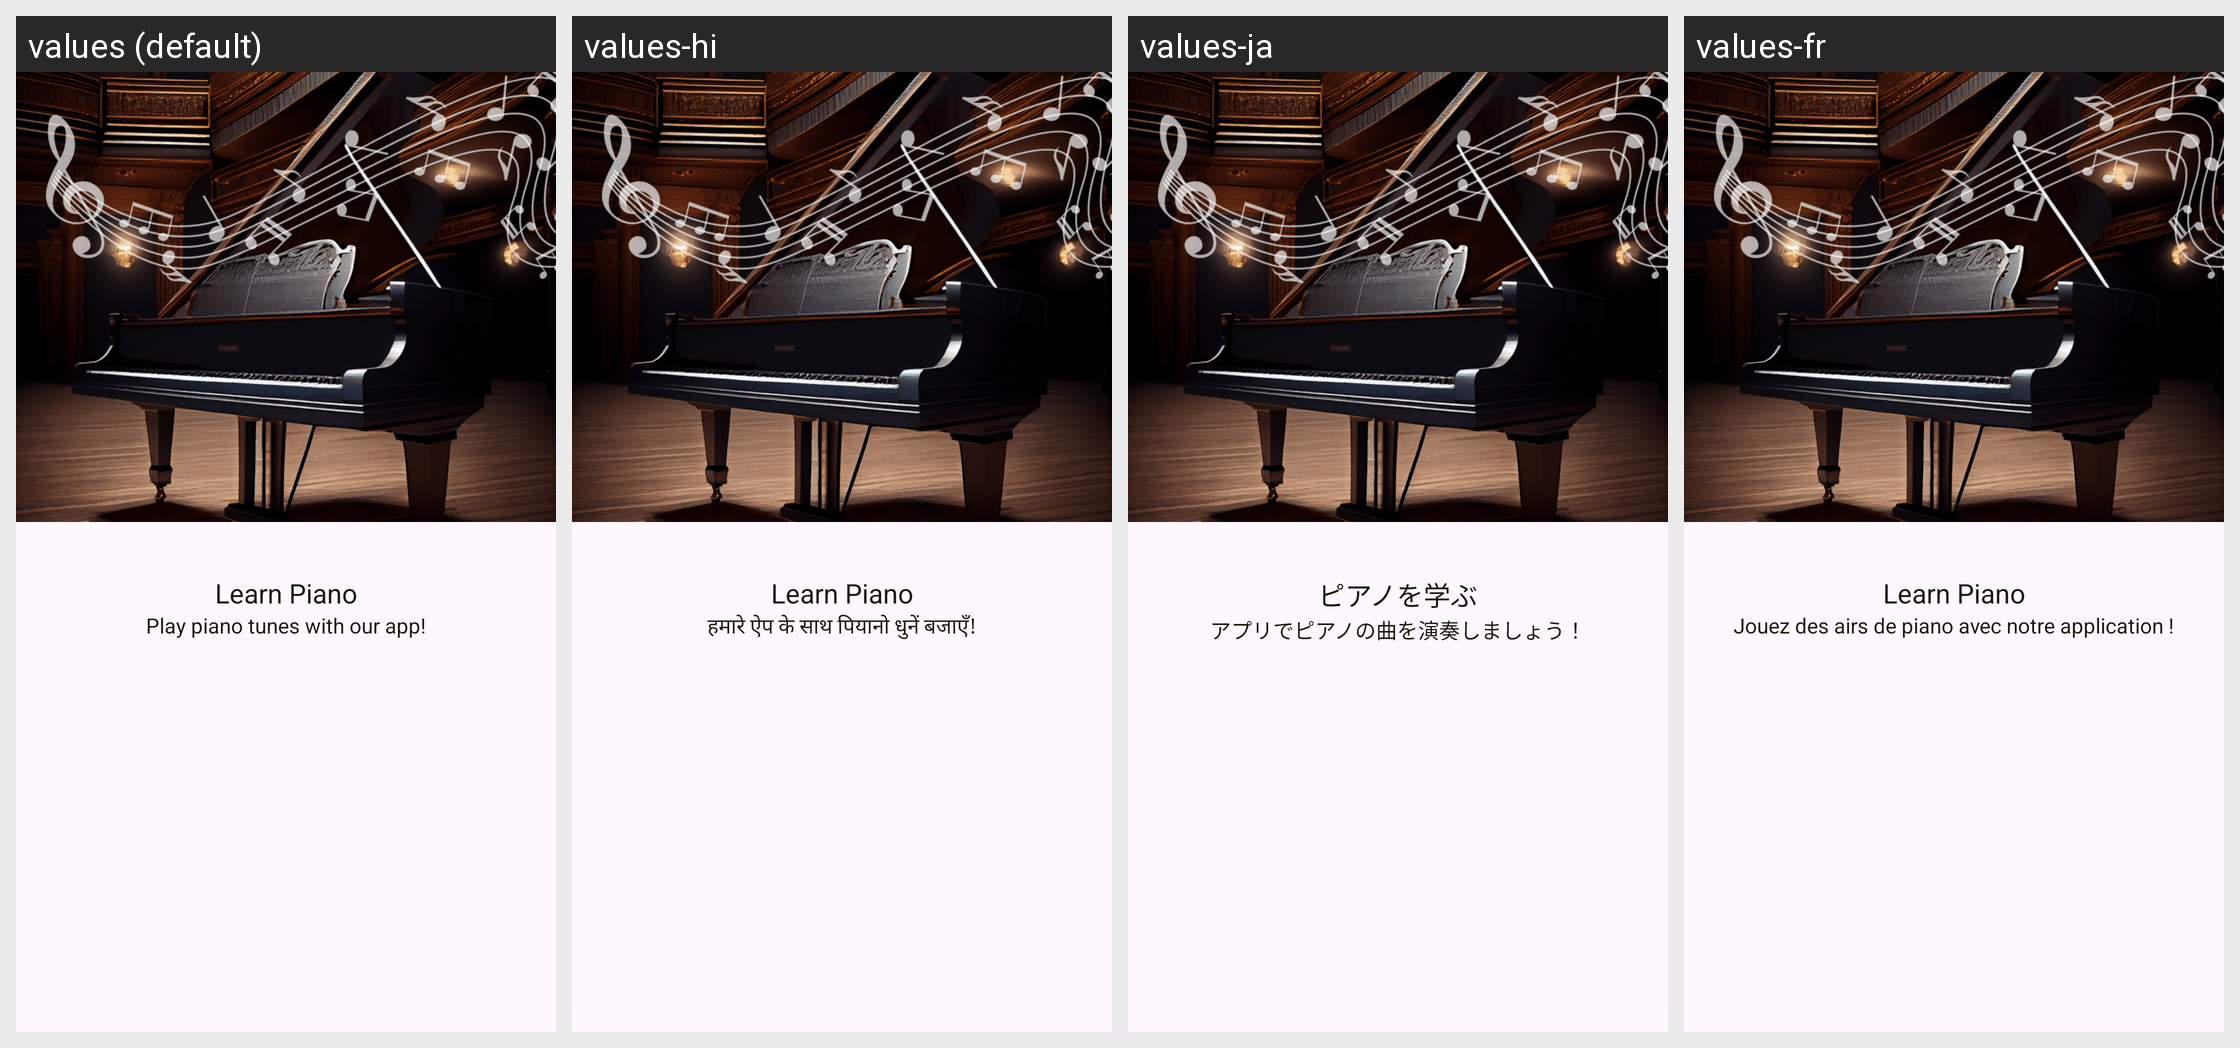

Translations of the strings shown on this Android screen, per locale in the grid:
Android screen res/layout/fragment_second_intro.xml rendered under 4 locales, left to right: values (default), values-hi, values-ja, values-fr. Device: Nexus 5 (rendered at 1080×1920; each locale shown at half size, 540×960, under a caption strip naming it); theme Theme.LearnPiano.
Other locales in the repository, not shown: values-es, values-in, values-ko, values-pt, values-vi.
Strings drawn on this screen, with the default value and each locale's value (text and hints the layout hard-codes, and strings that could not be matched under every locale, appear in the picture but are not listed):

learn_piano
  values: Learn Piano
  values-hi: Learn Piano
  values-ja: ピアノを学ぶ
  values-fr: Learn Piano

real_piano
  values: Play piano tunes with our app!
  values-hi: हमारे ऐप के साथ पियानो धुनें बजाएँ!
  values-ja: アプリでピアノの曲を演奏しましょう！
  values-fr: Jouez des airs de piano avec notre application !
